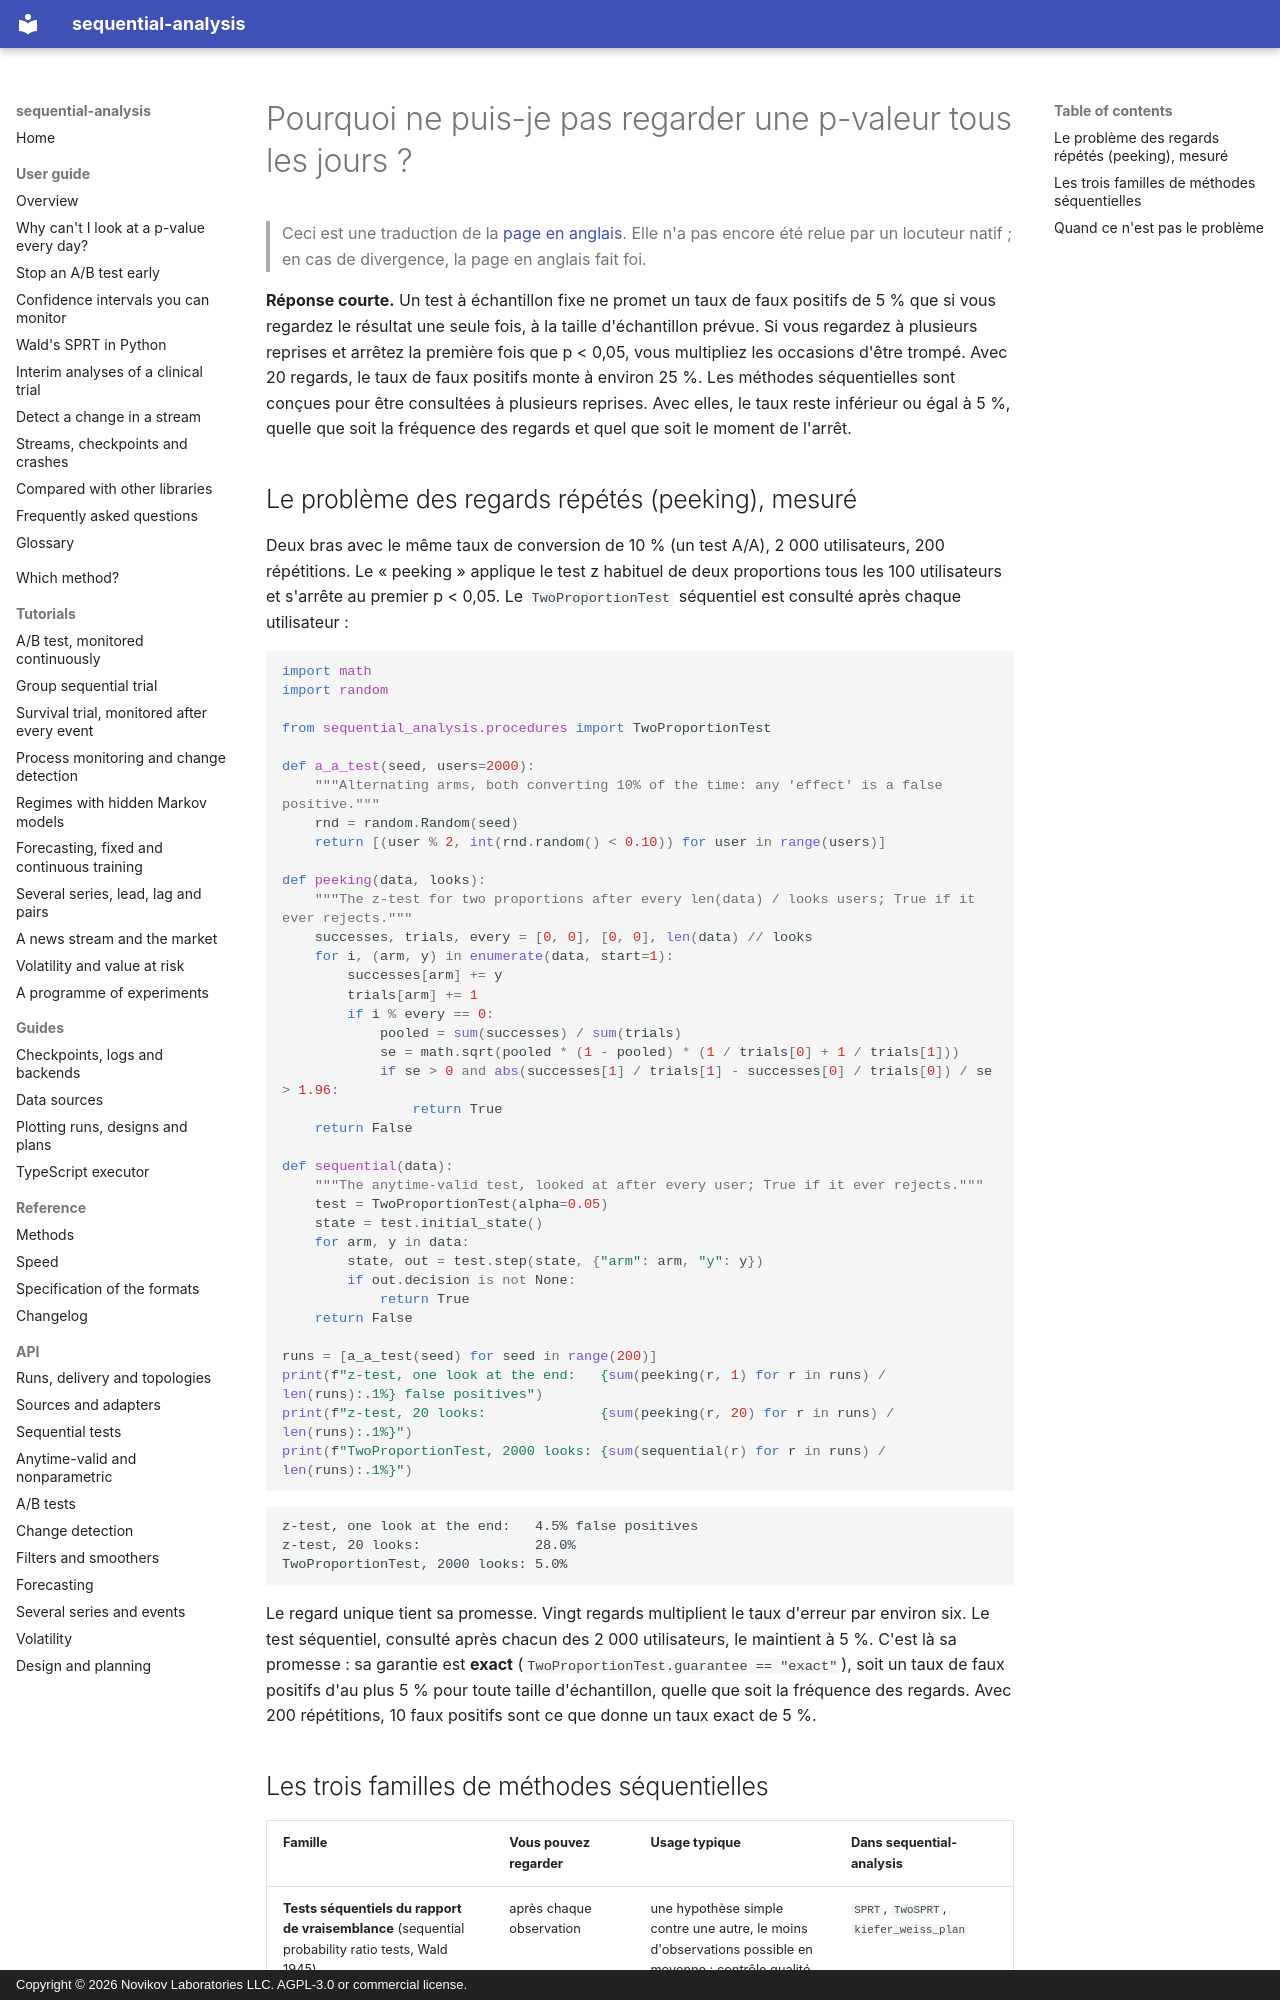

repository: andre-a-no/sequential-analysis · page: fr/guide/peeking/index.html · generator: mkdocs · copyright: Copyright © 2026 Novikov Laboratories LLC. AGPL-3.0 or commercial license.

---
description: Pourquoi consulter une p-valeur tous les jours gonfle les faux positifs dans les tests A/B et les essais (le problème des regards répétés, ou peeking), et les trois familles de méthodes séquentielles qui le résolvent, en Python avec sequential-analysis.
language: fr
---

# Pourquoi ne puis-je pas regarder une p-valeur tous les jours ?

> Ceci est une traduction de la [page en anglais](../../guide/peeking.md). Elle n'a pas encore été relue par un locuteur natif ; en cas de divergence, la page en anglais fait foi.

**Réponse courte.** Un test à échantillon fixe ne promet un taux de faux
positifs de 5 % que si vous regardez le résultat une seule fois, à la
taille d'échantillon prévue. Si vous regardez à plusieurs reprises et
arrêtez la première fois que p < 0,05, vous multipliez les occasions
d'être trompé. Avec 20 regards, le taux de faux positifs monte à environ
25 %. Les méthodes séquentielles sont conçues pour être consultées à
plusieurs reprises. Avec elles, le taux reste inférieur ou égal à 5 %,
quelle que soit la fréquence des regards et quel que soit le moment de
l'arrêt.

## Le problème des regards répétés (peeking), mesuré

Deux bras avec le même taux de conversion de 10 % (un test A/A), 2 000
utilisateurs, 200 répétitions. Le « peeking » applique le test z
habituel de deux proportions tous les 100 utilisateurs et s'arrête au
premier p < 0,05. Le `TwoProportionTest` séquentiel est consulté après
chaque utilisateur :

```python
import math
import random

from sequential_analysis.procedures import TwoProportionTest

def a_a_test(seed, users=2000):
    """Alternating arms, both converting 10% of the time: any 'effect' is a false positive."""
    rnd = random.Random(seed)
    return [(user % 2, int(rnd.random() < 0.10)) for user in range(users)]

def peeking(data, looks):
    """The z-test for two proportions after every len(data) / looks users; True if it ever rejects."""
    successes, trials, every = [0, 0], [0, 0], len(data) // looks
    for i, (arm, y) in enumerate(data, start=1):
        successes[arm] += y
        trials[arm] += 1
        if i % every == 0:
            pooled = sum(successes) / sum(trials)
            se = math.sqrt(pooled * (1 - pooled) * (1 / trials[0] + 1 / trials[1]))
            if se > 0 and abs(successes[1] / trials[1] - successes[0] / trials[0]) / se > 1.96:
                return True
    return False

def sequential(data):
    """The anytime-valid test, looked at after every user; True if it ever rejects."""
    test = TwoProportionTest(alpha=0.05)
    state = test.initial_state()
    for arm, y in data:
        state, out = test.step(state, {"arm": arm, "y": y})
        if out.decision is not None:
            return True
    return False

runs = [a_a_test(seed) for seed in range(200)]
print(f"z-test, one look at the end:   {sum(peeking(r, 1) for r in runs) / len(runs):.1%} false positives")
print(f"z-test, 20 looks:              {sum(peeking(r, 20) for r in runs) / len(runs):.1%}")
print(f"TwoProportionTest, 2000 looks: {sum(sequential(r) for r in runs) / len(runs):.1%}")
```

```text
z-test, one look at the end:   4.5% false positives
z-test, 20 looks:              28.0%
TwoProportionTest, 2000 looks: 5.0%
```

Le regard unique tient sa promesse. Vingt regards multiplient le taux
d'erreur par environ six. Le test séquentiel, consulté après chacun des
2 000 utilisateurs, le maintient à 5 %. C'est là sa promesse : sa
garantie est **exact** (`TwoProportionTest.guarantee == "exact"`), soit
un taux de faux positifs d'au plus 5 % pour toute taille d'échantillon,
quelle que soit la fréquence des regards. Avec 200 répétitions,
10 faux positifs sont ce que donne un taux exact de 5 %.
